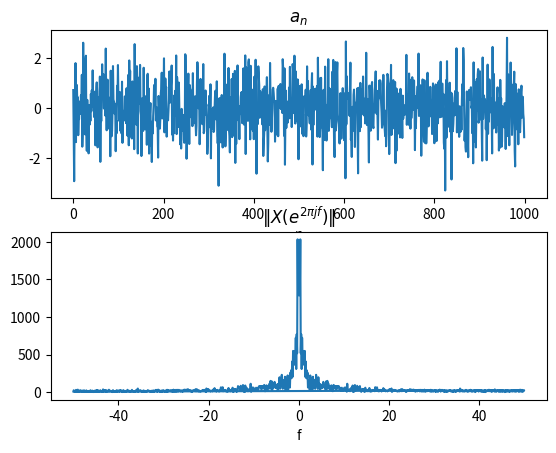
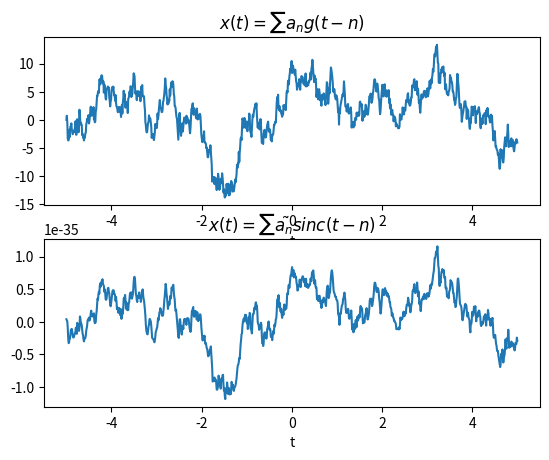

Reproduce these figures in Python, in order.
import numpy as np
import matplotlib.pyplot as plt
from numpy.fft.helper import fftshift

def compute_g(time, tau=1.):
    u = np.zeros(len(time))
    u[time >= 0] = 1

    return (1./tau) * np.exp(-time / tau) * u


def q1():
    N = 1000
    t_range = 5
    t = np.linspace(-t_range, t_range, N)
   
    a = np.random.normal(0., 1., N)
    tau = 1.
    g = compute_g(t, tau)
    x = tau * np.convolve(a, g, mode='same')

    x_freq = np.abs(np.fft.fft(x))
    sample_freq = np.fft.fftfreq(N, d=(2 * t_range) / N)
    
    plt.figure()
    plt.subplot(211)
    plt.title(r'$a_n$')
    plt.xlabel('n')
    plt.plot(a)
    plt.subplot(212)
    plt.title(r"$\|X(e^{2\pi jf})\|$")
    plt.xlabel('f')
    plt.plot(sample_freq, x_freq)
    plt.show()
    
    
    g = np.sinc(t * 1e20)
    new_a = np.convolve(x, g, mode='same')
    new_x = np.convolve(new_a, g, mode='same')
    plt.figure()
    plt.subplot(211)
    plt.title(r'$x(t) = \sum a_n g(t-n)$')
    plt.xlabel('t')
    plt.plot(t, x)
    plt.subplot(212)
    plt.title(r'$x(t) = \sum \tilde{a_n} sinc(t-n)$')
    plt.xlabel('t')
    plt.plot(t, new_x)
    plt.show()


if __name__ == "__main__":
    q1()